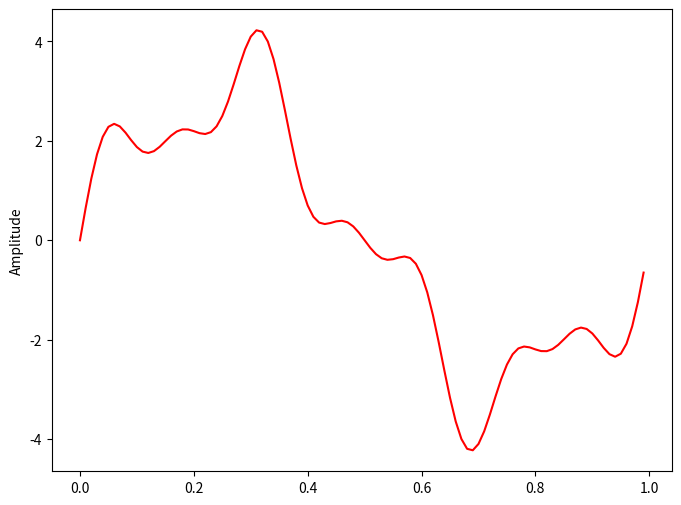
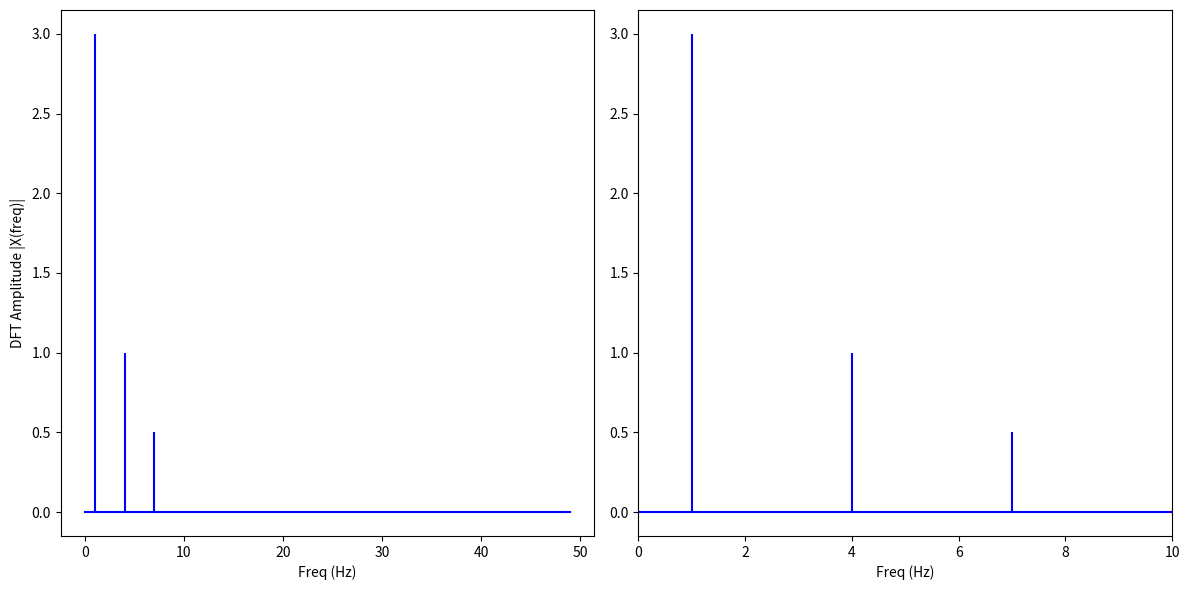

The matplotlib source for these figures, in order:
import matplotlib.pyplot as plt
import numpy as np

#plt.style.use('seaborn-poster')
#%matplotlib inline

# sampling rate
sr = 100
# sampling interval
ts = 1.0/sr
t = np.arange(0,1,ts)

freq = 1
x = 3*np.sin(2*np.pi*freq*t)

freq = 4
x += np.sin(2*np.pi*freq*t)

freq = 7
x += 0.5*np.sin(2*np.pi*freq*t)

plt.figure(figsize = (8, 6))
plt.plot(t, x, "r")
plt.ylabel("Amplitude")

#plt.show()
#exit()


def DFT(x):

    N = len(x)
    n = np.arange(N)
    k = n.reshape((N,1))
    e = np.exp(-2j * np.pi * k * n / N)

    X = np.dot(e, x)
    
    return X





X = DFT(x)

# calculate the frequency
N = len(X)
n = np.arange(N)
T = N/sr
freq = n/T 


"""
plt.figure(figsize = (8, 6))
plt.stem(freq, abs(X), 'b', \
         markerfmt=" ", basefmt="-b")
plt.xlabel('Freq (Hz)')
plt.ylabel('DFT Amplitude |X(freq)|')
plt.show()
exit()
"""







n_oneside = N//2
# get the one side frequency
f_oneside = freq[:n_oneside]

# normalize the amplitude
X_oneside =X[:n_oneside]/n_oneside

plt.figure(figsize = (12, 6))
plt.subplot(121)
plt.stem(f_oneside, abs(X_oneside), 'b', \
         markerfmt=" ", basefmt="-b")
plt.xlabel('Freq (Hz)')
plt.ylabel('DFT Amplitude |X(freq)|')

plt.subplot(122)
plt.stem(f_oneside, abs(X_oneside), 'b', \
         markerfmt=" ", basefmt="-b")
plt.xlabel('Freq (Hz)')
plt.xlim(0, 10)
plt.tight_layout()
plt.show()


